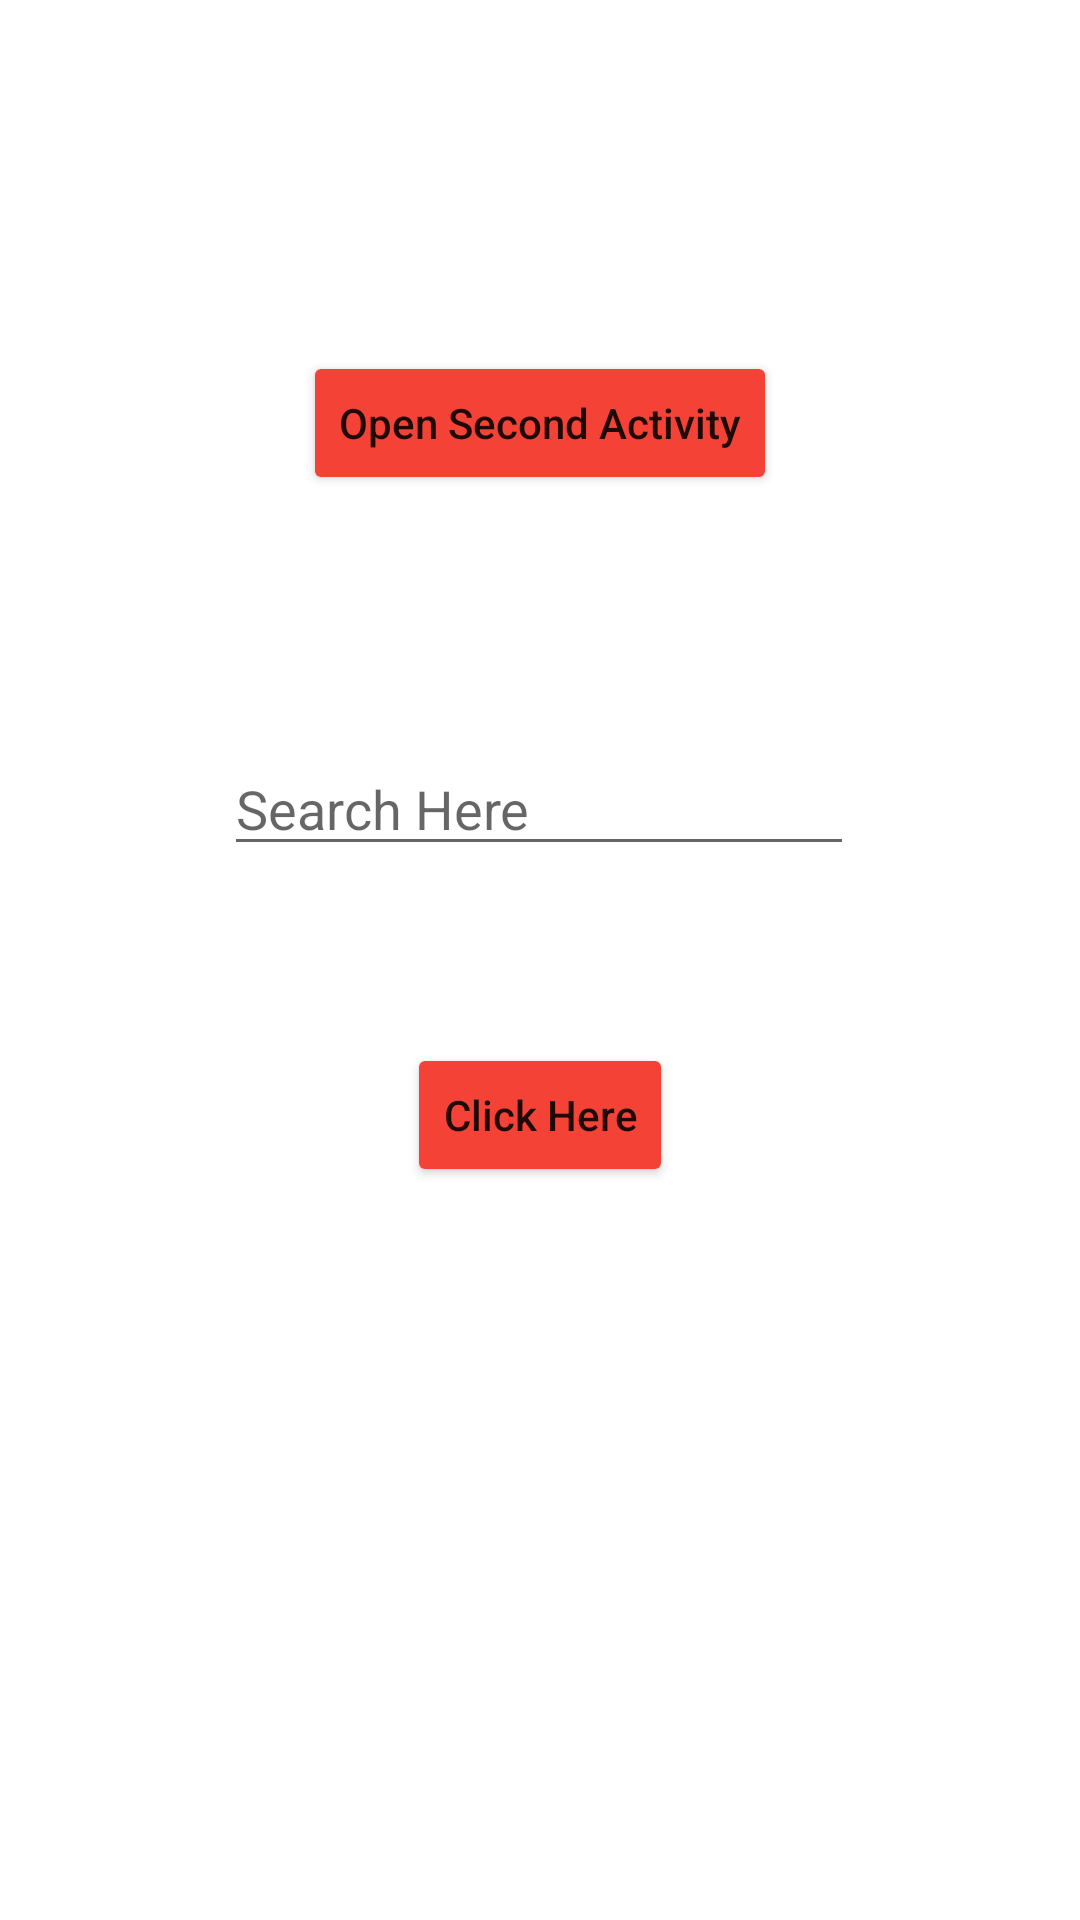

Here is an Android app screen rendered from its layout file. Give the layout XML and the strings, colors and styles it references.
<!-- AndroidManifest.xml: application theme Theme.Backgroundcolor -->
<!-- res/layout/activity_main.xml -->
<?xml version="1.0" encoding="utf-8"?>
<androidx.constraintlayout.widget.ConstraintLayout xmlns:android="http://schemas.android.com/apk/res/android"
    xmlns:app="http://schemas.android.com/apk/res-auto"
    xmlns:tools="http://schemas.android.com/tools"
    android:layout_width="match_parent"
    android:layout_height="match_parent"
    tools:context=".MainActivity"
    android:id="@+id/ct_1">


    <Button
        android:id="@+id/btn_1"
        android:layout_width="wrap_content"
        android:layout_height="wrap_content"
        android:onClick="searchInternet"
        android:text="Click Here"
        android:backgroundTint="#F44336"
        android:textAllCaps="false"
        app:layout_constraintBottom_toBottomOf="parent"
        app:layout_constraintEnd_toEndOf="parent"
        app:layout_constraintStart_toStartOf="parent"
        app:layout_constraintTop_toTopOf="parent"
        app:layout_constraintVertical_bias="0.587"
        tools:ignore="MissingConstraints" />


    <Button
        android:id="@+id/btn_2"
        android:layout_width="wrap_content"
        android:layout_height="wrap_content"
        android:onClick="openSecond_activity"
        android:text="Open Second Activity"
        app:layout_constraintBottom_toTopOf="@+id/editTextTextPersonName"
        android:backgroundTint="#F44336"
        android:textAllCaps="false"
        app:layout_constraintBottom_toBottomOf="parent"
        app:layout_constraintEnd_toEndOf="parent"
        app:layout_constraintStart_toStartOf="parent"
        app:layout_constraintTop_toTopOf="parent"
        app:layout_constraintVertical_bias="0.587"
        tools:ignore="MissingConstraints" />

    <EditText
        android:id="@+id/editTextTextPersonName"
        android:layout_width="wrap_content"
        android:layout_height="wrap_content"
        android:ems="10"
        android:inputType="textPersonName"
        android:hint="Search Here"
        app:layout_constraintBottom_toBottomOf="parent"
        app:layout_constraintEnd_toEndOf="parent"
        app:layout_constraintHorizontal_bias="0.497"
        app:layout_constraintStart_toStartOf="parent"
        app:layout_constraintTop_toTopOf="parent"
        app:layout_constraintVertical_bias="0.413" />

</androidx.constraintlayout.widget.ConstraintLayout>
<!-- resources referenced by this layout -->
<resources>
  <style name="Theme.Backgroundcolor" parent="Theme.MaterialComponents.DayNight.DarkActionBar">
          
          <item name="colorPrimary">@color/purple_500</item>
          <item name="colorPrimaryVariant">@color/purple_700</item>
          <item name="colorOnPrimary">@color/white</item>
          
          <item name="colorSecondary">@color/teal_200</item>
          <item name="colorSecondaryVariant">@color/teal_700</item>
          <item name="colorOnSecondary">@color/black</item>
          
          <item name="android:statusBarColor" tools:targetApi="l">?attr/colorPrimaryVariant</item>
          
      </style>
  <color name="purple_500">#FF6200EE</color>
  <color name="purple_700">#FF3700B3</color>
  <color name="white">#FFFFFFFF</color>
  <color name="teal_200">#FF03DAC5</color>
  <color name="teal_700">#FF018786</color>
  <color name="black">#FF000000</color>
</resources>
